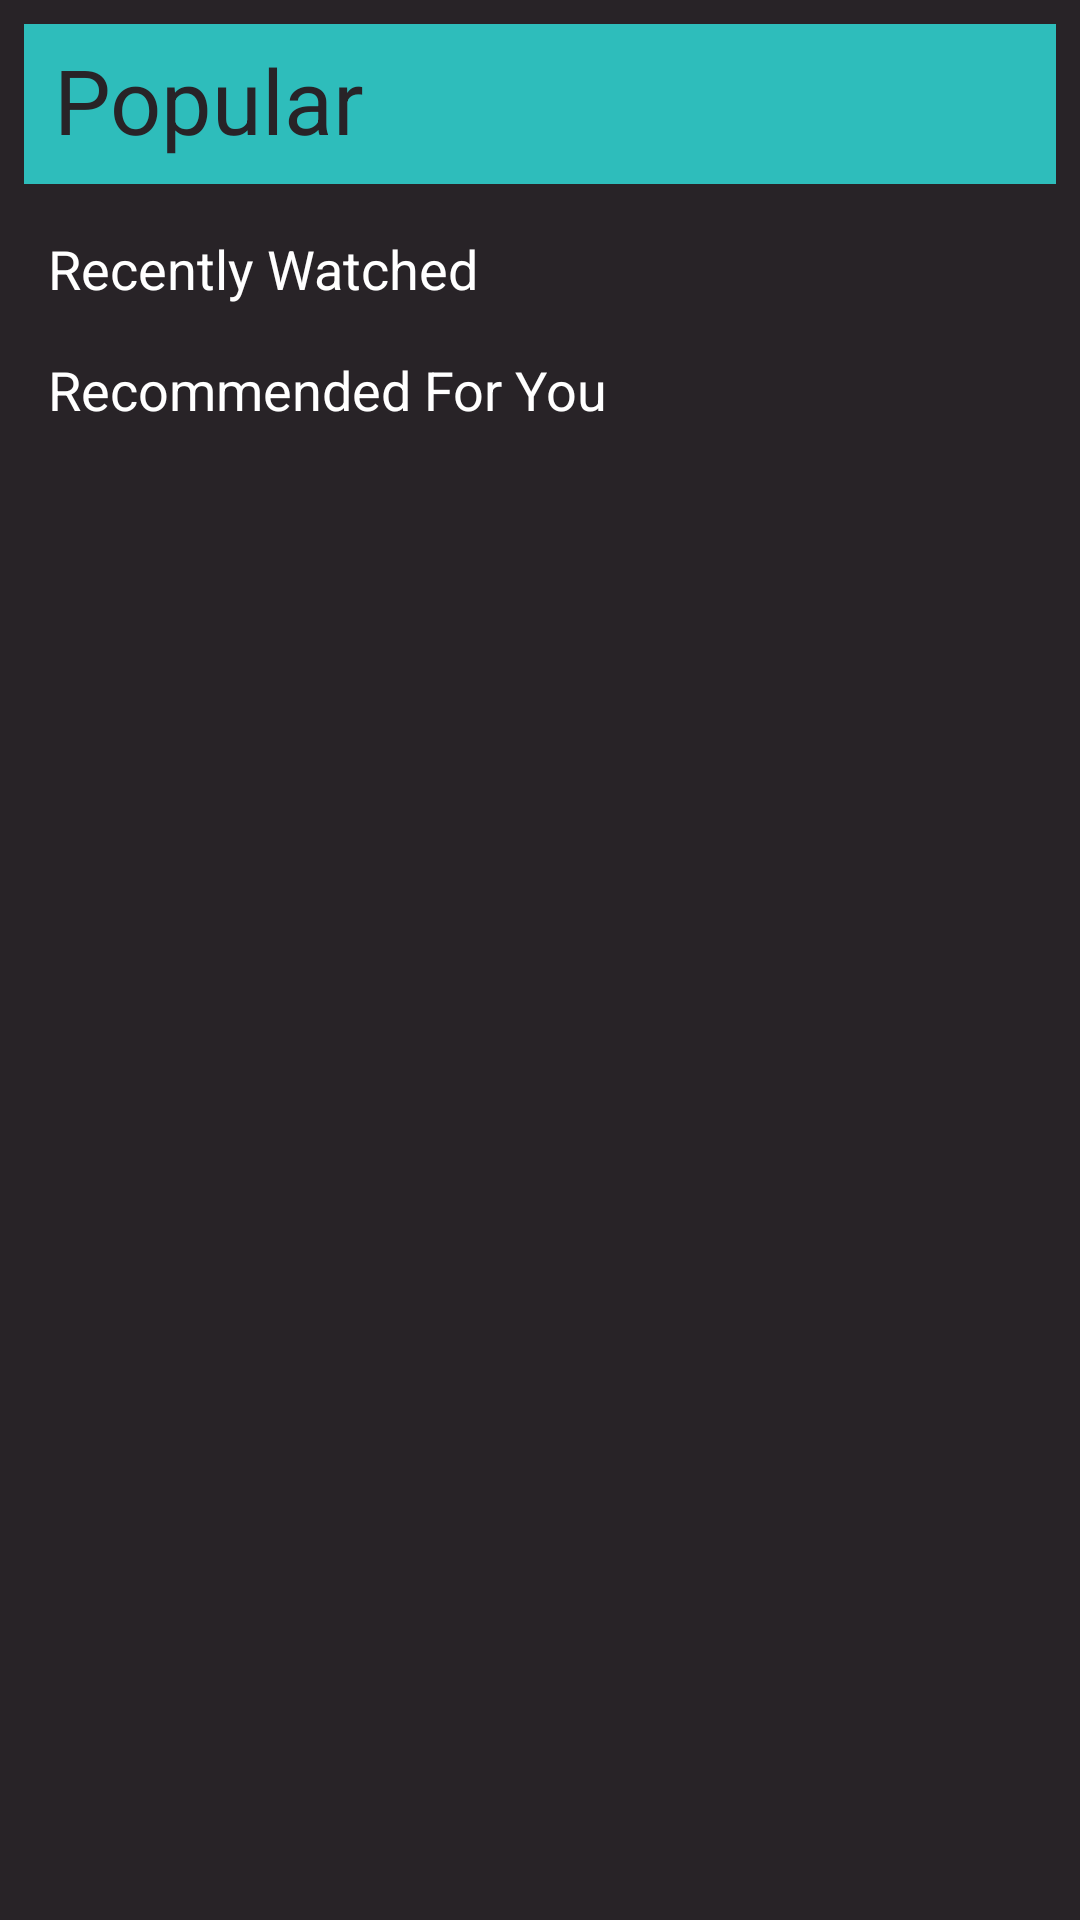

Produce the Android XML layout that renders to this screen, including the resource entries it uses.
<!-- AndroidManifest.xml: application theme AppTheme -->
<!-- res/layout/fragment_home.xml -->
<?xml version="1.0" encoding="utf-8"?>
<androidx.constraintlayout.widget.ConstraintLayout
    xmlns:android="http://schemas.android.com/apk/res/android"
    xmlns:app="http://schemas.android.com/apk/res-auto"
    xmlns:tools="http://schemas.android.com/tools"
    android:layout_width="match_parent"
    android:layout_height="match_parent"
    tools:context=".fragments.HomeFragment"
    android:background="@color/colorPrimaryDark">

    

    <androidx.core.widget.NestedScrollView
        android:layout_width="match_parent"
        android:layout_height="match_parent"
        android:scrollbars="vertical">

        <LinearLayout
            android:layout_width="match_parent"
            android:layout_height="wrap_content"
            android:orientation="vertical">

            <androidx.constraintlayout.widget.ConstraintLayout
                android:id="@+id/popular_layout"
                android:layout_width="match_parent"
                android:layout_height="wrap_content"
                android:layout_marginStart="8dp"
                android:layout_marginTop="8dp"
                android:layout_marginEnd="8dp"
                android:background="@color/colorPrimary"
                android:orientation="vertical"
                app:layout_constraintEnd_toEndOf="parent"
                app:layout_constraintStart_toStartOf="parent"
                app:layout_constraintTop_toTopOf="parent">

                <TextView
                    android:id="@+id/main_popular_recycler_text"
                    android:layout_width="wrap_content"
                    android:layout_height="wrap_content"
                    android:paddingLeft="10dp"
                    android:paddingTop="5dp"
                    android:text="Popular"

                    android:textAlignment="textStart"
                    android:textColor="@color/colorPrimaryDark"
                    android:textSize="30sp"
                    app:layout_constraintStart_toStartOf="parent"
                    app:layout_constraintTop_toTopOf="parent" />

                <androidx.recyclerview.widget.RecyclerView
                    android:id="@+id/home_popular"
                    android:layout_width="wrap_content"
                    android:layout_height="wrap_content"
                    android:layout_marginTop="8dp"
                    app:layout_constraintEnd_toEndOf="parent"
                    app:layout_constraintStart_toStartOf="parent"
                    app:layout_constraintTop_toBottomOf="@+id/main_popular_recycler_text" />
            </androidx.constraintlayout.widget.ConstraintLayout>

            <androidx.constraintlayout.widget.ConstraintLayout
                android:id="@+id/recently_watched"
                android:layout_width="match_parent"
                android:layout_height="wrap_content"
                app:layout_constraintEnd_toEndOf="parent"
                app:layout_constraintStart_toStartOf="parent"
                app:layout_constraintTop_toBottomOf="@+id/popular_layout">

                <TextView
                    android:id="@+id/textView3"
                    android:layout_width="wrap_content"
                    android:layout_height="wrap_content"
                    android:layout_marginStart="16dp"
                    android:layout_marginTop="16dp"
                    android:text="@string/recently_watched"
                    android:textColor="@color/contrastingColor"
                    android:textSize="18sp"
                    app:layout_constraintStart_toStartOf="parent"
                    app:layout_constraintTop_toTopOf="parent" />

                <androidx.recyclerview.widget.RecyclerView
                    android:id="@+id/recently_watched_recycler"
                    android:layout_width="0dp"
                    android:layout_height="wrap_content"

                    android:layout_marginStart="8dp"
                    android:layout_marginTop="8dp"
                    android:layout_marginEnd="8dp"
                    app:layout_constraintEnd_toEndOf="parent"
                    app:layout_constraintStart_toStartOf="parent"
                    app:layout_constraintTop_toBottomOf="@+id/textView3" />

            </androidx.constraintlayout.widget.ConstraintLayout>

            <androidx.constraintlayout.widget.ConstraintLayout
                android:id="@+id/recommended"
                android:layout_width="match_parent"
                android:layout_height="wrap_content"
                android:layout_marginBottom="8dp"
                app:layout_constraintBottom_toBottomOf="parent"
                app:layout_constraintStart_toStartOf="parent"
                app:layout_constraintTop_toBottomOf="@id/recently_watched">

                <TextView
                    android:id="@+id/textView4"
                    android:layout_width="wrap_content"
                    android:layout_height="wrap_content"
                    android:layout_marginStart="16dp"
                    android:layout_marginTop="8dp"
                    android:text="@string/recommended_for_you"
                    android:textColor="@color/contrastingColor"
                    android:textSize="18sp"
                    app:layout_constraintStart_toStartOf="parent"
                    app:layout_constraintTop_toTopOf="parent" />

                <androidx.recyclerview.widget.RecyclerView
                    android:id="@+id/recommended_recycler"
                    android:layout_width="0dp"
                    android:layout_height="match_parent"
                    android:layout_marginStart="8dp"
                    android:layout_marginEnd="8dp"
                    app:layout_constraintEnd_toEndOf="parent"
                    app:layout_constraintStart_toStartOf="parent"
                    app:layout_constraintTop_toBottomOf="@+id/textView4" />

            </androidx.constraintlayout.widget.ConstraintLayout>

            <androidx.constraintlayout.widget.ConstraintLayout
                android:id="@+id/all_tv"
                android:layout_width="match_parent"
                android:layout_height="wrap_content"
                android:layout_marginBottom="8dp"
                android:paddingTop="16dp"
                app:layout_constraintBottom_toBottomOf="parent"
                app:layout_constraintStart_toStartOf="parent"
                app:layout_constraintTop_toBottomOf="@id/recommended">


                <androidx.recyclerview.widget.RecyclerView
                    android:id="@+id/all_tv_recycler"
                    android:layout_width="0dp"
                    android:layout_height="match_parent"
                    android:layout_marginStart="8dp"
                    android:layout_marginEnd="8dp"
                    app:layout_constraintEnd_toEndOf="parent"
                    app:layout_constraintStart_toStartOf="parent"
                    app:layout_constraintTop_toTopOf="parent" />
            </androidx.constraintlayout.widget.ConstraintLayout>

        </LinearLayout>
    </androidx.core.widget.NestedScrollView>

</androidx.constraintlayout.widget.ConstraintLayout>
<!-- resources referenced by this layout -->
<resources>
  <color name="colorPrimary">#2EBDBB</color>
  <color name="colorPrimaryDark">#282327</color>
  <color name="contrastingColor">#FFFFFF</color>
  <string name="recently_watched">Recently Watched</string>
  <string name="recommended_for_you">Recommended For You</string>
  <style name="AppTheme" parent="Theme.AppCompat.Light.NoActionBar">
          
          <item name="colorPrimary">@color/colorPrimary</item>
          <item name="colorPrimaryDark">@color/colorPrimaryDark</item>
          <item name="colorAccent">@color/colorAccent</item>
          <item name="autoCompleteTextViewStyle">@style/SearchAutoCompleteTextView</item>
          <item name="searchViewStyle">@style/SearchViewStyle</item>
          <item name="android:navigationBarColor">@color/colorPrimaryDark</item>
          <item name="android:windowBackground">@color/colorPrimaryDark</item>
  
      </style>
  <color name="colorAccent">#2EBDBB</color>
  <style name="SearchAutoCompleteTextView" parent="Widget.AppCompat.Light.AutoCompleteTextView">
          <item name="android:textColor">@color/contrastingColor</item>
          <item name="android:textColorHint">@color/contrastingColor</item>
  
      </style>
  <style name="SearchViewStyle" parent="Widget.AppCompat.SearchView">
          
          <item name="searchIcon">@drawable/ic_search_white_24dp</item>
          
          
          <item name="closeIcon">@drawable/ic_close_white_24dp</item>
  
          <item name="submitBackground">@drawable/ic_chevron_right_white_24dp</item>
          <item name="searchHintIcon">@null</item>
          
          <item name="queryHint">@string/search_hint</item>
  
      </style>
  <string name="search_hint">
          <i>Enter Search Term</i>
      </string>
</resources>
